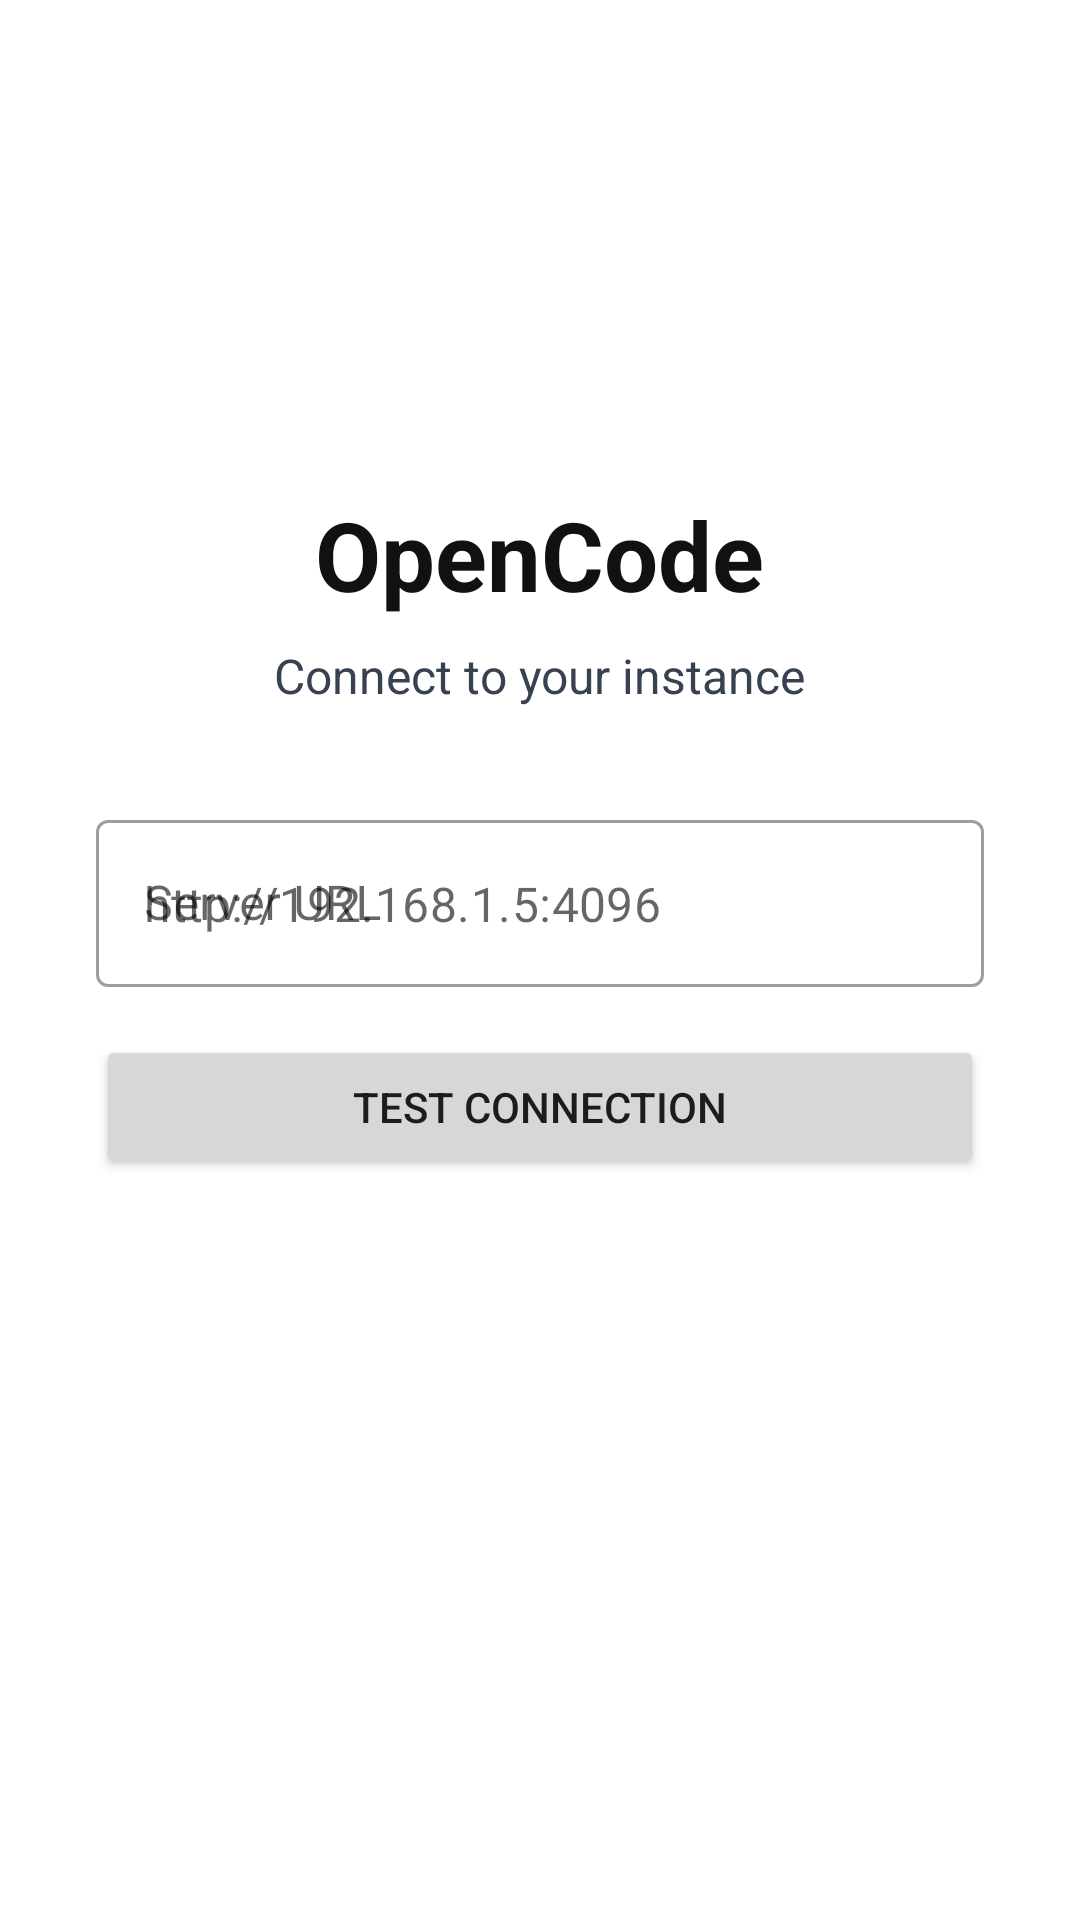

Produce the Android XML layout that renders to this screen, including the resource entries it uses.
<!-- AndroidManifest.xml: application theme Theme.CodeOnly -->
<!-- res/layout/activity_connection.xml -->
<?xml version="1.0" encoding="utf-8"?>
<LinearLayout xmlns:android="http://schemas.android.com/apk/res/android"
    android:layout_width="match_parent"
    android:layout_height="match_parent"
    android:gravity="center"
    android:orientation="vertical"
    android:padding="32dp">

    <TextView
        android:layout_width="wrap_content"
        android:layout_height="wrap_content"
        android:text="OpenCode"
        android:textColor="#111111"
        android:textSize="32sp"
        android:textStyle="bold" />

    <TextView
        android:layout_width="wrap_content"
        android:layout_height="wrap_content"
        android:layout_marginTop="8dp"
        android:text="Connect to your instance"
        android:textColor="#374151"
        android:textSize="16sp" />

    <com.google.android.material.textfield.TextInputLayout
        android:layout_width="match_parent"
        android:layout_height="wrap_content"
        android:layout_marginTop="32dp"
        android:hint="Server URL"
        style="@style/Widget.MaterialComponents.TextInputLayout.OutlinedBox">

        <com.google.android.material.textfield.TextInputEditText
            android:id="@+id/serverUrlInput"
            android:layout_width="match_parent"
            android:layout_height="wrap_content"
            android:inputType="textUri"
            android:hint="http://192.168.1.5:4096" />

    </com.google.android.material.textfield.TextInputLayout>

    <Button
        android:id="@+id/testConnectionButton"
        android:layout_width="match_parent"
        android:layout_height="wrap_content"
        android:layout_marginTop="16dp"
        android:text="Test Connection" />

    <ProgressBar
        android:id="@+id/progressBar"
        android:layout_width="wrap_content"
        android:layout_height="wrap_content"
        android:layout_marginTop="16dp"
        android:visibility="gone" />

    <TextView
        android:id="@+id/statusText"
        android:layout_width="match_parent"
        android:layout_height="wrap_content"
        android:layout_marginTop="16dp"
        android:gravity="center"
        android:text=""
        android:textSize="14sp" />

    <TextView
        android:id="@+id/versionText"
        android:layout_width="wrap_content"
        android:layout_height="wrap_content"
        android:layout_marginTop="32dp"
        android:text=""
        android:textColor="#888888"
        android:textSize="12sp" />

</LinearLayout>
<!-- resources referenced by this layout -->
<resources>
  <style name="Theme.CodeOnly" parent="Theme.MaterialComponents.DayNight.DarkActionBar">
          <item name="colorPrimary">@android:color/holo_blue_dark</item>
          <item name="colorPrimaryVariant">@android:color/holo_blue_light</item>
          <item name="colorOnPrimary">@android:color/white</item>
          <item name="colorSecondary">@android:color/holo_green_dark</item>
          <item name="colorOnSecondary">@android:color/white</item>
          <item name="android:statusBarColor" tools:targetApi="l">?attr/colorPrimaryVariant</item>
      </style>
</resources>
